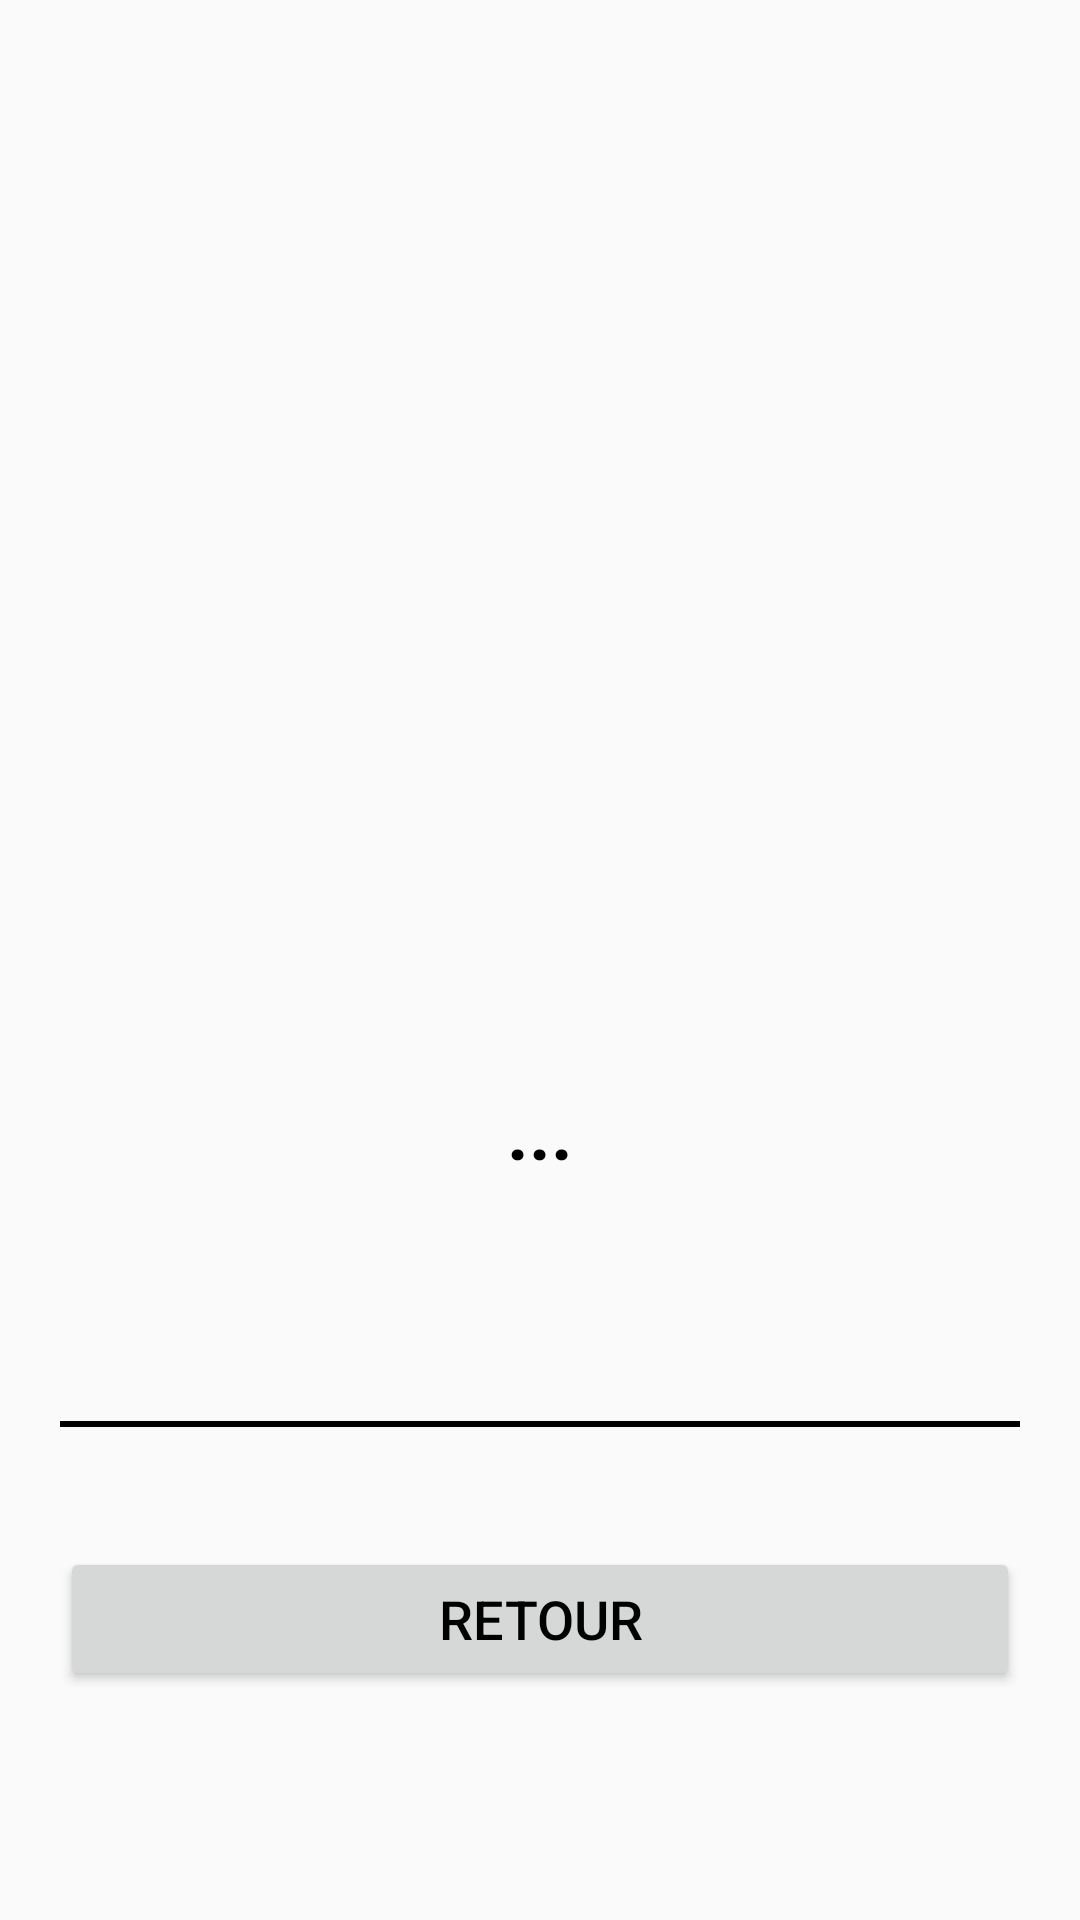

Here is an Android app screen rendered from its layout file. Give the layout XML and the strings, colors and styles it references.
<!-- AndroidManifest.xml: application theme Theme.Rahma_khlifa_Mesure_Glycemie -->
<!-- res/layout/activity_consult.xml -->
<?xml version="1.0" encoding="utf-8"?>
<LinearLayout xmlns:android="http://schemas.android.com/apk/res/android"
    xmlns:app="http://schemas.android.com/apk/res-auto"
    xmlns:tools="http://schemas.android.com/tools"
    android:layout_width="match_parent"
    android:layout_height="match_parent"
    tools:context=".ConsultActivity"
    android:orientation="vertical"
    android:background="@drawable/app_background">
    <ImageView
        android:layout_width="match_parent"
        android:layout_height="300dp"
        android:src="@drawable/image"/>
    <TextView
        android:id="@+id/tvReponse"
        android:layout_width="match_parent"
        android:layout_height="wrap_content"
        android:layout_gravity="center"
        android:layout_marginTop="10dp"
        android:gravity="center"
        android:lineSpacingExtra="8sp"
        android:padding="40dp"
        android:layout_margin="20dp"
        android:text="..."
        android:textColor="@color/black"
        android:textSize="25sp"
        android:textStyle="bold" />
    <View
        android:layout_width="match_parent"
        android:layout_height="2dp"
        android:layout_marginTop="40dp"
        android:layout_margin="20dp"
        android:background="@drawable/line_shape"
        />
    <Button
        android:id="@+id/btnRetour"
        android:layout_width="match_parent"
        android:layout_height="wrap_content"
        android:layout_gravity="center"
        android:layout_marginTop="20dp"
        android:text="Retour"
        android:textColor="@color/black"
        android:textSize="18sp"
        android:layout_margin="20dp"
        />

</LinearLayout>
<!-- resources referenced by this layout -->
<resources>
  <color name="black">#FF000000</color>
  <!-- drawable line_shape (drawable) -->
  <?xml version="1.0" encoding="utf-8"?>
  <shape xmlns:android="http://schemas.android.com/apk/res/android">
  <stroke android:width="1dp"
      android:color="@color/black"/>
  
  
  </shape>
  <style name="Theme.Rahma_khlifa_Mesure_Glycemie" parent="Base.Theme.Rahma_khlifa_Mesure_Glycemie" />
  <style name="Base.Theme.Rahma_khlifa_Mesure_Glycemie" parent="Theme.AppCompat.DayNight.NoActionBar">
          
          
      </style>
</resources>
